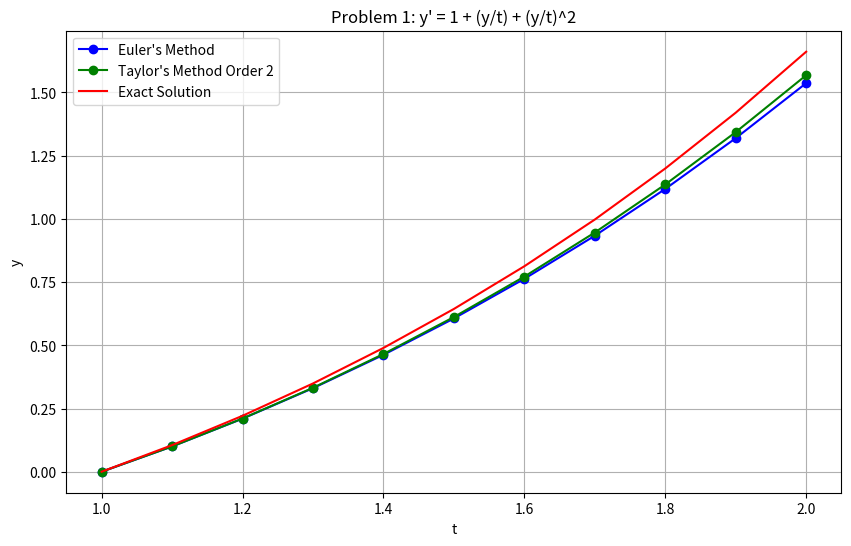

The matplotlib source for this figure:
import numpy as np
import matplotlib.pyplot as plt
import pandas as pd

# 定義微分方程與解析解
def f1(t, y):
    return 1 + (y/t) + (y/t)**2

def exact_solution1(t):
    return t * np.tan(np.log(t))

def df1_dt(t, y):
    return (-y/t**2) + 2 * y * (1 + (y/t)) / t**2

# Euler 方法
def euler_method(f, t0, y0, h, t_end):
    t_values = [t0]
    y_values = [y0]
    t, y = t0, y0
    while t < t_end:
        y += h * f(t, y)
        t = round(t + h, 10)
        t_values.append(t)
        y_values.append(y)
    return np.array(t_values), np.array(y_values)

# Taylor 二階方法
def taylor2_method(f, df_dt, t0, y0, h, t_end):
    t_values = [t0]
    y_values = [y0]
    t, y = t0, y0
    while t < t_end:
        f_val = f(t, y)
        df_val = df_dt(t, y)
        y += h * f_val + (h**2 / 2) * df_val
        t = round(t + h, 10)
        t_values.append(t)
        y_values.append(y)
    return np.array(t_values), np.array(y_values)

# 初始化與計算
t0, y0, t_end, h = 1.0, 0.0, 2.0, 0.1
t_euler, y_euler = euler_method(f1, t0, y0, h, t_end)
t_taylor, y_taylor = taylor2_method(f1, df1_dt, t0, y0, h, t_end)
y_exact = exact_solution1(t_euler)

# 畫圖
plt.figure(figsize=(10, 6))
plt.plot(t_euler, y_euler, 'bo-', label="Euler's Method")
plt.plot(t_taylor, y_taylor, 'go-', label="Taylor's Method Order 2")
plt.plot(t_euler, y_exact, 'r-', label="Exact Solution")
plt.title("Problem 1: y' = 1 + (y/t) + (y/t)^2")
plt.xlabel("t")
plt.ylabel("y")
plt.legend()
plt.grid(True)
plt.savefig("problem1_plot.png")

# 儲存表格
df = pd.DataFrame({
    "t": t_euler,
    "Euler y": y_euler,
    "Taylor y": y_taylor,
    "Exact y": y_exact,
    "Euler Error": np.abs(y_euler - y_exact),
    "Taylor Error": np.abs(y_taylor - y_exact)
})
df.to_csv("problem1_table.csv", index=False)
